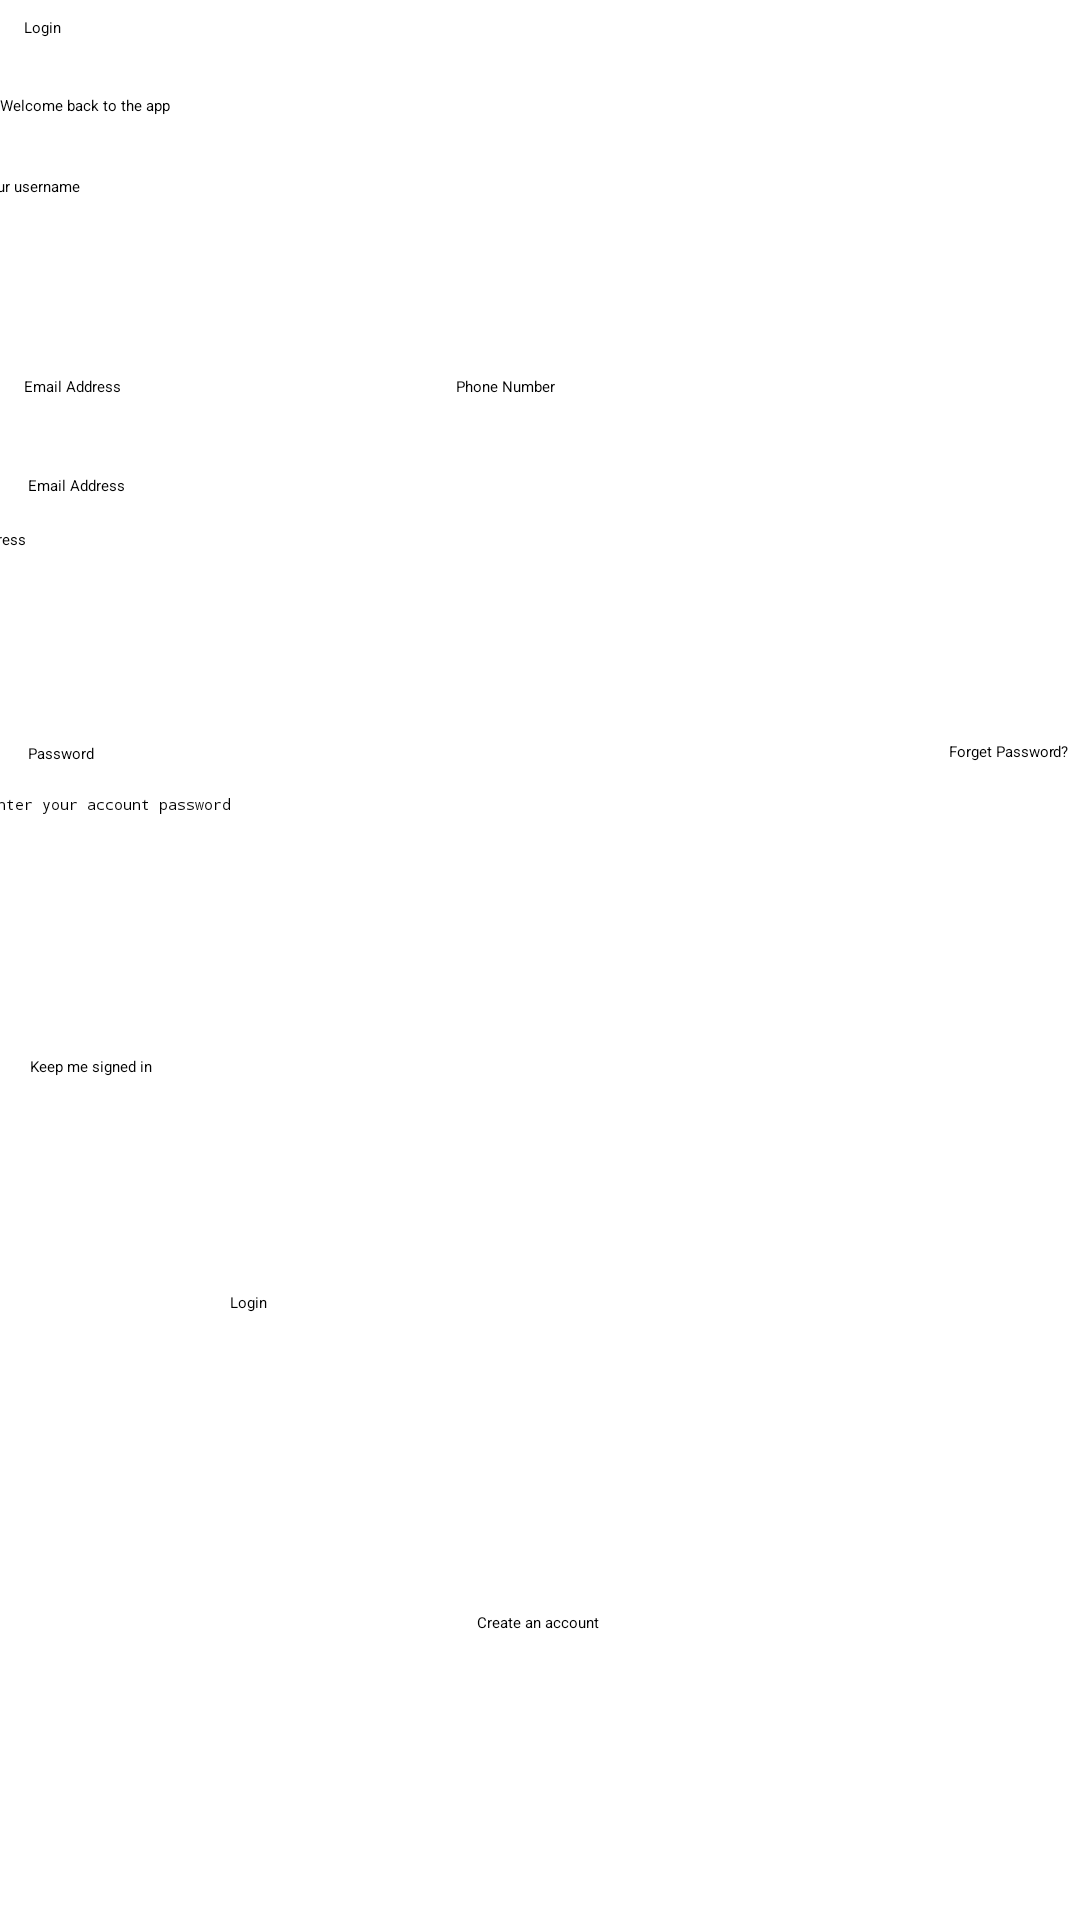

Layout XML and referenced resources for this Android screen:
<!-- AndroidManifest.xml: application theme Theme.LoginActivity -->
<!-- res/layout/activity_main_login.xml -->
<?xml version="1.0" encoding="utf-8"?>
<androidx.constraintlayout.widget.ConstraintLayout xmlns:android="http://schemas.android.com/apk/res/android"
    xmlns:app="http://schemas.android.com/apk/res-auto"
    xmlns:tools="http://schemas.android.com/tools"
    android:layout_width="match_parent"
    android:layout_height="match_parent">


    <TextView
        android:id="@+id/logintv1"
        android:layout_width="wrap_content"
        android:layout_height="wrap_content"
        android:text="@string/login"
        app:layout_constraintBottom_toBottomOf="parent"
        app:layout_constraintEnd_toEndOf="parent"
        app:layout_constraintHorizontal_bias="0.023"
        app:layout_constraintStart_toStartOf="parent"
        app:layout_constraintTop_toTopOf="parent"
        app:layout_constraintVertical_bias="0.009" />

    <TextView
        android:id="@+id/logintv6"
        android:layout_width="wrap_content"
        android:layout_height="wrap_content"
        android:text="@string/email_address"
        app:layout_constraintBottom_toBottomOf="parent"
        app:layout_constraintEnd_toEndOf="parent"
        app:layout_constraintHorizontal_bias="0.024"
        app:layout_constraintStart_toStartOf="parent"
        app:layout_constraintTop_toTopOf="parent"
        app:layout_constraintVertical_bias="0.198" />

    <TextView
        android:id="@+id/logintv2"
        android:layout_width="wrap_content"
        android:layout_height="wrap_content"
        android:text="@string/welcome_back"
        app:layout_constraintBottom_toBottomOf="parent"
        app:layout_constraintEnd_toEndOf="parent"
        app:layout_constraintHorizontal_bias="0.0"
        app:layout_constraintStart_toStartOf="parent"
        app:layout_constraintTop_toTopOf="parent"
        app:layout_constraintVertical_bias="0.05" />

    <TextView
        android:id="@+id/logintv3"
        android:layout_width="wrap_content"
        android:layout_height="wrap_content"
        android:text="@string/email_address"
        app:layout_constraintBottom_toBottomOf="parent"
        app:layout_constraintEnd_toEndOf="parent"
        app:layout_constraintHorizontal_bias="0.028"
        app:layout_constraintStart_toStartOf="parent"
        app:layout_constraintTop_toTopOf="parent"
        app:layout_constraintVertical_bias="0.25" />

    <TextView
        android:id="@+id/logintv4"
        android:layout_width="wrap_content"
        android:layout_height="wrap_content"
        android:text="@string/password"
        app:layout_constraintBottom_toBottomOf="parent"
        app:layout_constraintEnd_toEndOf="parent"
        app:layout_constraintHorizontal_bias="0.028"
        app:layout_constraintStart_toStartOf="parent"
        app:layout_constraintTop_toTopOf="parent"
        app:layout_constraintVertical_bias="0.391" />

    <TextView
        android:id="@+id/logintv5"
        android:layout_width="wrap_content"
        android:layout_height="wrap_content"
        android:text="@string/forget_password"
        app:layout_constraintBottom_toBottomOf="parent"
        app:layout_constraintEnd_toEndOf="parent"
        app:layout_constraintHorizontal_bias="0.989"
        app:layout_constraintStart_toStartOf="parent"
        app:layout_constraintTop_toTopOf="parent"
        app:layout_constraintVertical_bias="0.39" />

    <TextView
        android:id="@+id/logintv7"
        android:layout_width="wrap_content"
        android:layout_height="wrap_content"
        android:text="@string/phone_number"
        app:layout_constraintBottom_toBottomOf="parent"
        app:layout_constraintEnd_toEndOf="parent"
        app:layout_constraintHorizontal_bias="0.465"
        app:layout_constraintStart_toStartOf="parent"
        app:layout_constraintTop_toTopOf="parent"
        app:layout_constraintVertical_bias="0.198" />

    <EditText
        android:id="@+id/login_ed_password"
        android:layout_width="415dp"
        android:layout_height="56dp"
        android:ems="10"
        android:hint="Enter your account password"
        android:inputType="textPassword"
        app:layout_constraintBottom_toBottomOf="parent"
        app:layout_constraintEnd_toEndOf="parent"
        app:layout_constraintHorizontal_bias="0.079"
        app:layout_constraintStart_toStartOf="parent"
        app:layout_constraintTop_toTopOf="parent"
        app:layout_constraintVertical_bias="0.453" />

    <EditText
        android:id="@+id/login_ed_input"
        android:layout_width="408dp"
        android:layout_height="60dp"
        android:layout_marginStart="16dp"
        android:ems="10"
        android:hint="Enter your Email Address"
        android:inputType="text"
        app:layout_constraintBottom_toBottomOf="parent"
        app:layout_constraintEnd_toEndOf="parent"
        app:layout_constraintHorizontal_bias="1.0"
        app:layout_constraintStart_toStartOf="parent"
        app:layout_constraintTop_toTopOf="parent"
        app:layout_constraintVertical_bias="0.304" />

    <CheckBox
        android:id="@+id/cb1"
        android:layout_width="wrap_content"
        android:layout_height="wrap_content"
        android:text="@string/keep_signed_in"
        app:layout_constraintBottom_toBottomOf="parent"
        app:layout_constraintEnd_toEndOf="parent"
        app:layout_constraintHorizontal_bias="0.031"
        app:layout_constraintStart_toStartOf="parent"
        app:layout_constraintTop_toTopOf="parent"
        app:layout_constraintVertical_bias="0.556" />

    <Button
        android:id="@+id/loginbt"
        android:layout_width="206dp"
        android:layout_height="55dp"
        android:text="Login"
        app:layout_constraintBottom_toBottomOf="parent"
        app:layout_constraintEnd_toEndOf="parent"
        app:layout_constraintHorizontal_bias="0.497"
        app:layout_constraintStart_toStartOf="parent"
        app:layout_constraintTop_toTopOf="parent"
        app:layout_constraintVertical_bias="0.736" />

    <TextView
        android:id="@+id/logintv8"
        android:layout_width="wrap_content"
        android:layout_height="wrap_content"
        android:text="Create an account"
        app:layout_constraintBottom_toBottomOf="parent"
        app:layout_constraintEnd_toEndOf="parent"
        app:layout_constraintHorizontal_bias="0.498"
        app:layout_constraintStart_toStartOf="parent"
        app:layout_constraintTop_toTopOf="parent"
        app:layout_constraintVertical_bias="0.849" />

    <EditText
        android:id="@+id/login_ed_username"
        android:layout_width="407dp"
        android:layout_height="55dp"
        android:ems="10"
        android:hint="Enter your username"
        android:inputType="text"
        app:layout_constraintBottom_toBottomOf="parent"
        app:layout_constraintEnd_toEndOf="parent"
        app:layout_constraintHorizontal_bias="0.422"
        app:layout_constraintStart_toStartOf="parent"
        app:layout_constraintTop_toTopOf="parent"
        app:layout_constraintVertical_bias="0.1" />
</androidx.constraintlayout.widget.ConstraintLayout>
<!-- resources referenced by this layout -->
<resources>
  <string name="email_address">Email Address</string>
  <string name="forget_password">Forget Password?</string>
  <string name="keep_signed_in">Keep me signed in</string>
  <string name="login">Login</string>
  <string name="password">Password</string>
  <string name="phone_number">Phone Number</string>
  <string name="welcome_back">Welcome back to the app</string>
  <style name="Theme.LoginActivity" parent="Base.Theme.LoginActivity">
          
          <item name="android:navigationBarColor">@android:color/transparent</item>
          <item name="android:statusBarColor">@android:color/transparent</item>
          <item name="android:windowLightStatusBar">?attr/isLightTheme</item>
      </style>
</resources>
